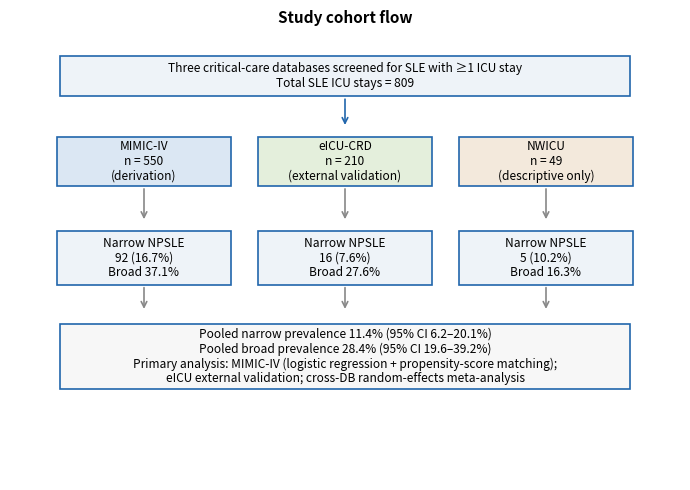

Source code (Python):
# -*- coding: utf-8 -*-
"""Redraw the cohort flow figure with text wrapping so no label overflows its box."""
import os
import matplotlib.pyplot as plt

BASE = os.environ.get("SLECI_BASE", ".")
ANA = os.path.join(BASE, "analysis")
OUT = os.path.join(BASE, "output")

def draw_flow(save_paths):
    fig, ax = plt.subplots(figsize=(7.0, 5.0))
    ax.axis("off")
    ax.set_xlim(0, 10)
    ax.set_ylim(0, 10)

    def box(x, y, w2, h2, text, fc="#eef3f8", fs=8.6):
        ax.add_patch(plt.Rectangle((x - w2 / 2, y - h2 / 2), w2, h2,
                                    fc=fc, ec="#2166ac", lw=1.2, zorder=2))
        ax.text(x, y, text, ha="center", va="center", fontsize=fs,
                zorder=3, linespacing=1.15)

    def arrow(x1, y1, x2, y2, color="#2166ac"):
        ax.annotate("", xy=(x2, y2), xytext=(x1, y1),
                    arrowprops=dict(arrowstyle="->", color=color, lw=1.2))

    # Top box
    box(5.0, 9.0, 8.5, 0.9,
        "Three critical-care databases screened for SLE with \u22651 ICU stay\n"
        "Total SLE ICU stays = 809")
    arrow(5.0, 8.55, 5.0, 7.85)

    # Database boxes
    box(2.0, 7.1, 2.6, 1.1,
        "MIMIC-IV\nn = 550\n(derivation)", fc="#dbe7f3")
    box(5.0, 7.1, 2.6, 1.1,
        "eICU-CRD\nn = 210\n(external validation)", fc="#e4efdc")
    box(8.0, 7.1, 2.6, 1.1,
        "NWICU\nn = 49\n(descriptive only)", fc="#f3e9dc")

    for xc in (2.0, 5.0, 8.0):
        arrow(xc, 6.55, xc, 5.75, color="#888")

    # Prevalence boxes
    box(2.0, 4.95, 2.6, 1.2,
        "Narrow NPSLE\n92 (16.7%)\nBroad 37.1%")
    box(5.0, 4.95, 2.6, 1.2,
        "Narrow NPSLE\n16 (7.6%)\nBroad 27.6%")
    box(8.0, 4.95, 2.6, 1.2,
        "Narrow NPSLE\n5 (10.2%)\nBroad 16.3%")

    for xc in (2.0, 5.0, 8.0):
        arrow(xc, 4.35, xc, 3.75, color="#888")

    # Bottom summary box — wrapped to stay inside
    bottom_text = (
        "Pooled narrow prevalence 11.4% (95% CI 6.2\u201320.1%)\n"
        "Pooled broad prevalence 28.4% (95% CI 19.6\u201339.2%)\n"
        "Primary analysis: MIMIC-IV (logistic regression + propensity-score matching);\n"
        "eICU external validation; cross-DB random-effects meta-analysis"
    )
    box(5.0, 2.75, 8.5, 1.45, bottom_text, fc="#f7f7f7")

    ax.set_title("Study cohort flow", fontweight="bold", fontsize=11)
    plt.tight_layout()

    for p in save_paths:
        os.makedirs(os.path.dirname(p), exist_ok=True)
        plt.savefig(p, dpi=300, bbox_inches="tight", facecolor="white")
        print("Saved:", p)
    plt.close()

if __name__ == "__main__":
    draw_flow([os.path.join(ANA, "flow.png"), os.path.join(OUT, "flow.png")])
